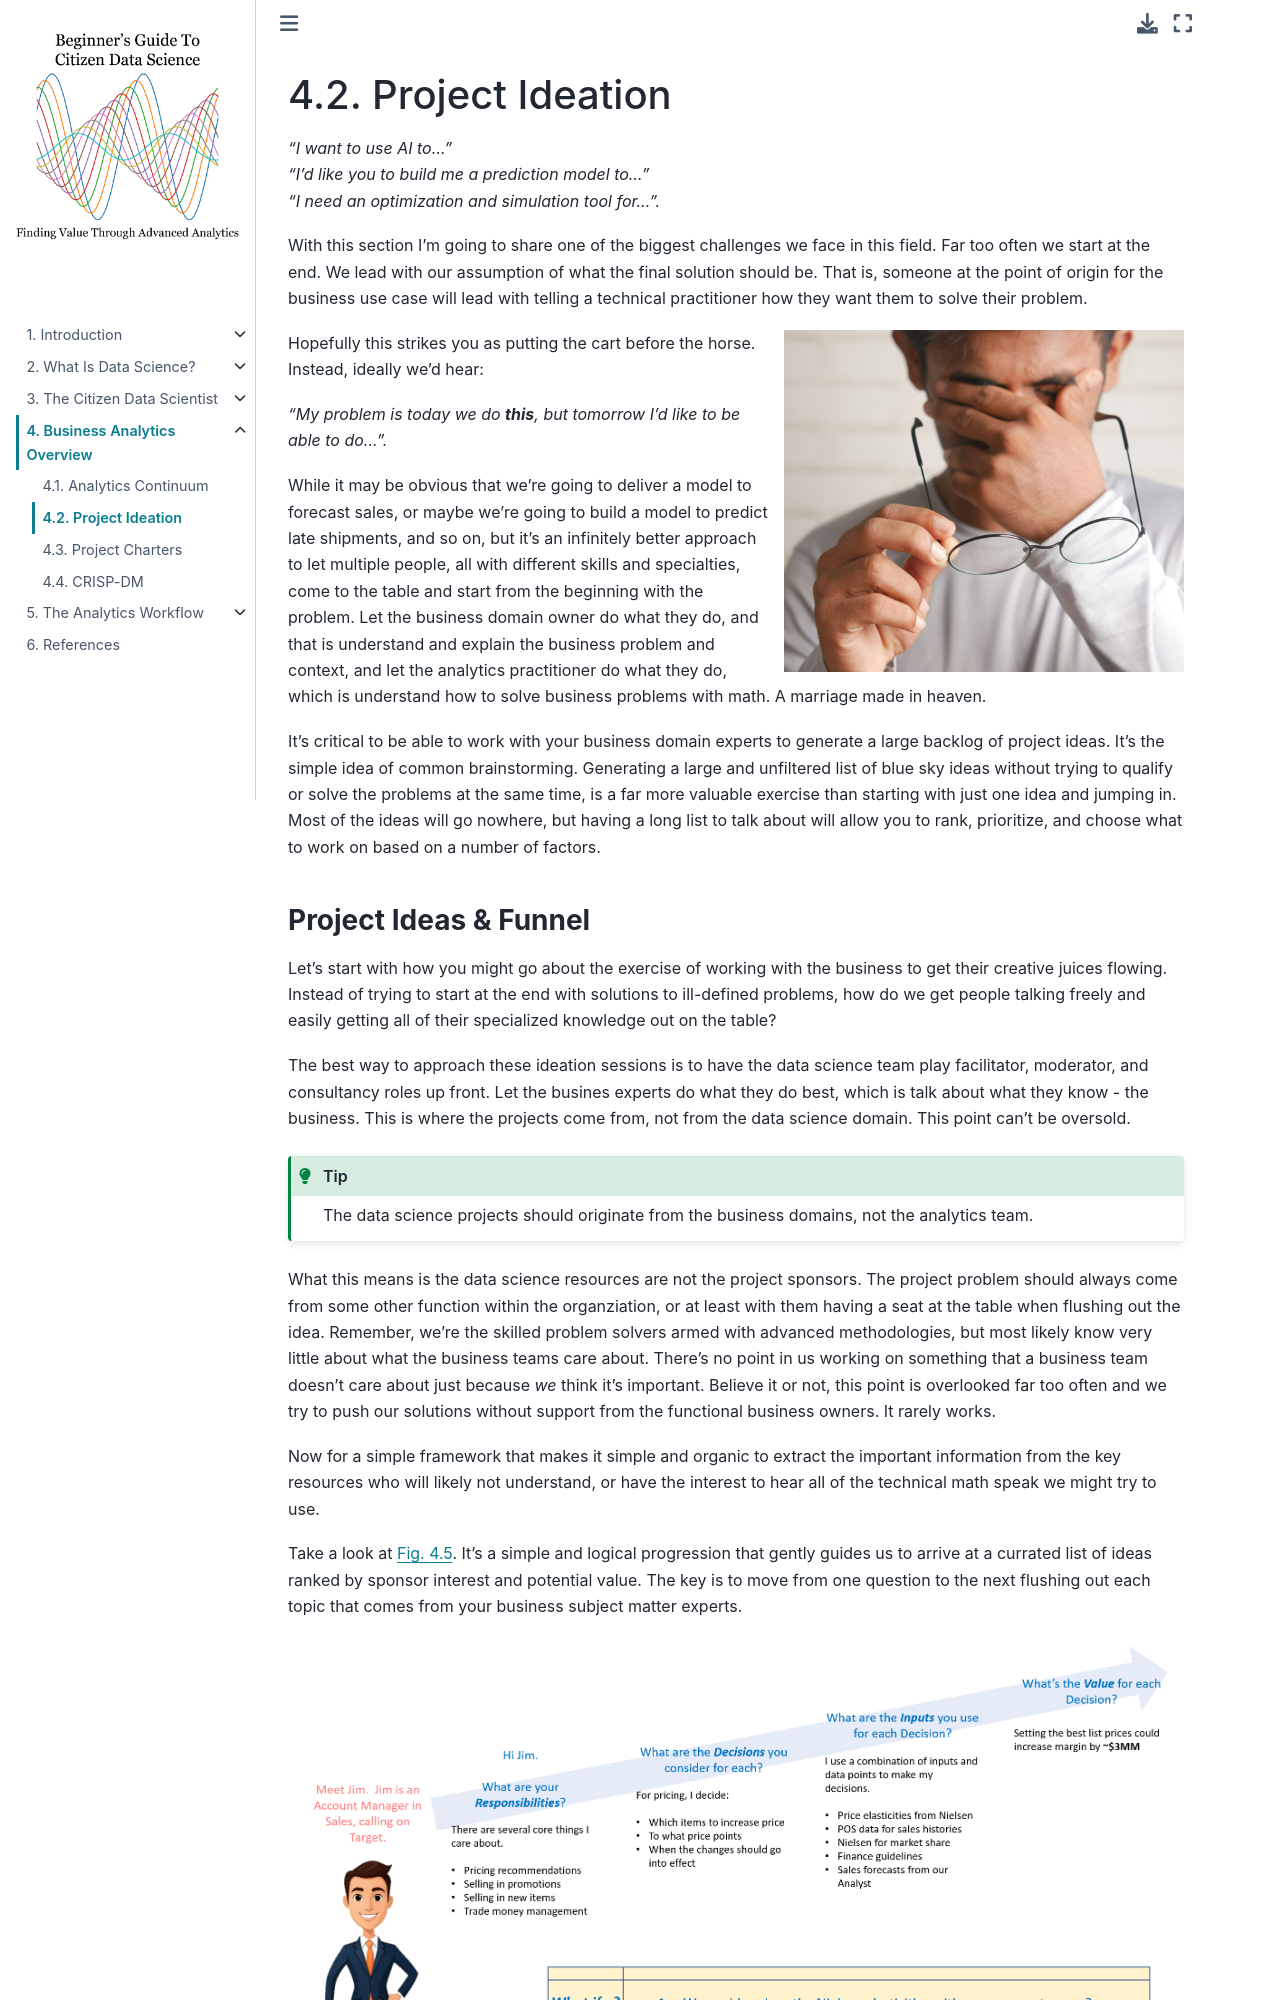

repository: bradybr/citizen_data_science · page: Chapter4/project_ideation.html · generator: jekyll

# Project Ideation

_"I want to use AI to..."_ <br>
_"I'd like you to build me a prediction model to..."_ <br>
_"I need an optimization and simulation tool for..."._

With this section I'm going to share one of the biggest challenges we face in this field.  Far too often we start at the end.  We lead with our assumption of what the final solution should be.  That is, someone at the point of origin for the business use case will lead with telling a technical practitioner how they want them to solve their problem.
```{image} ../images/frustrated_man.png
:alt: frustrated man
:class: bg-primary mb-1
:width: 400px
:align: right
```
Hopefully this strikes you as putting the cart before the horse.  Instead, ideally we'd hear:

_"My problem is today we do **this**, but tomorrow I'd like to be able to do..."._

While it may be obvious that we're going to deliver a model to forecast sales, or maybe we're going to build a model to predict late shipments, and so on, but it's an infinitely better approach to let multiple people, all with different skills and specialties, come to the table and start from the beginning with the problem.  Let the business domain owner do what they do, and that is understand and explain the business problem and context, and let the analytics practitioner do what they do, which is understand how to solve business problems with math.  A marriage made in heaven.

It's critical to be able to work with your business domain experts to generate a large backlog of project ideas.  It's the simple idea of common brainstorming.  Generating a large and unfiltered list of blue sky ideas without trying to qualify or solve the problems at the same time, is a far more valuable exercise than starting with just one idea and jumping in.  Most of the ideas will go nowhere, but having a long list to talk about will allow you to rank, prioritize, and choose what to work on based on a number of factors.

**<h3>Project Ideas & Funnel</h3>**

Let's start with how you might go about the exercise of working with the business to get their creative juices flowing.  Instead of trying to start at the end with solutions to ill-defined problems, how do we get people talking freely and easily getting all of their specialized knowledge out on the table?

The best way to approach these ideation sessions is to have the data science team play facilitator, moderator, and consultancy roles up front.  Let the busines experts do what they do best, which is talk about what they know - the business.  This is where the projects come from, not from the data science domain.  This point can't be oversold.

```{tip}
The data science projects should originate from the business domains, not the analytics team.
```

What this means is the data science resources are not the project sponsors.  The project problem should always come from some other function within the organziation, or at least with them having a seat at the table when flushing out the idea.  Remember, we're the skilled problem solvers armed with advanced methodologies, but most likely know very little about what the business teams care about.  There's no point in us working on something that a business team doesn't care about just because _we_ think it's important.  Believe it or not, this point is overlooked far too often and we try to push our solutions without support from the functional business owners.  It rarely works.

Now for a simple framework that makes it simple and organic to extract the important information from the key resources who will likely not understand, or have the interest to hear all of the technical math speak we might try to use.  

Take a look at {numref}`ideation-ex-fig`.  It's a simple and logical progression that gently guides us to arrive at a currated list of ideas ranked by sponsor interest and potential value.  The key is to move from one question to the next flushing out each topic that comes from your business subject matter experts.

```{figure} ../images/ideation_ex.png
---
width: 900px
name: ideation-ex-fig
---
Example of an ideation session with a project sponsor
```

<h4>Responsibilities</h4>
